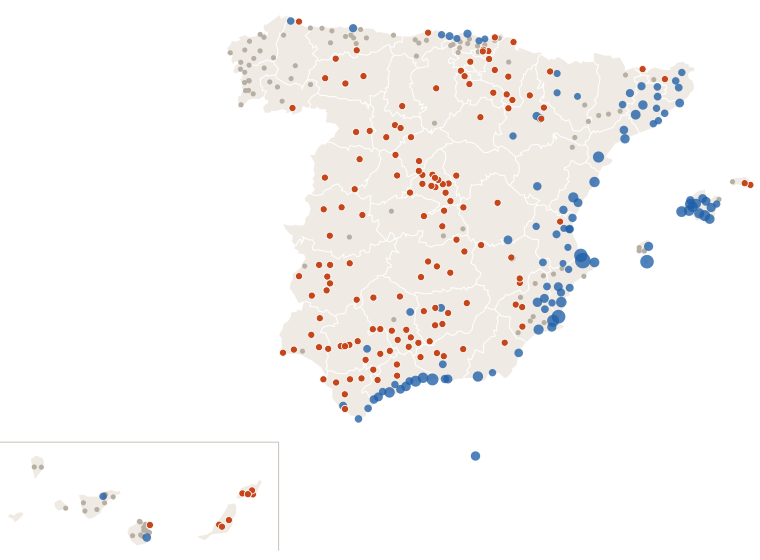

Source data for this figure (header and first rows):
estacion, provincia, clase, dias_sin_1mm
Murcia, Murcia, lluvia, 0
Madrid Retiro, Madrid, seca, 20
Barcelona Drassanes, Barcelona, lluvia, 0
Valencia Dt, Valencia, lluvia, 4
Zaragoza Valdespartera, Zaragoza, seca, 17
Tablada, Sevilla, seca, 18
Málaga Centro Meteorológico, Málaga, lluvia, 3
Rincon de la Victoria, Málaga, lluvia, 17
Palma-Portopí, Illes Balears, lluvia, 0
Las Palmas de Gc. Plaza de la Feria, Las Palmas, seca, 13
Alicante, Alicante, lluvia, 0
Bilbao Aeropuerto, Bizkaia, nada, 8
Córdoba/Aeropuerto, Córdoba, nada, 6
Valladolid, Valladolid, seca, 16
Vigo-O Castro, Pontevedra, nada, 8
Gijón Musel, Asturias, nada, 1
Vitoria-Gasteiz Aeropuerto, Álava, seca, 13
A Coruña, A Coruña, nada, 8
Elche/Altabix, Alicante, lluvia, 0
Granada-Cartuja, Granada, seca, 17
Caldes de Montbui, Barcelona, lluvia, 0
Oviedo, Asturias, nada, 1
Cartagena - Tentegorra, Murcia, lluvia, 0
Jerez de la Frontera/Aeropuerto, Cádiz, seca, 10
Pozuelo de Alarcon, Madrid, seca, 16
Santa Cruz de Tenerife, Santa Cruz de Tenerife, nada, 1
Pamplona Aeropuerto, Navarra, nada, 4
Almería/Aeropuerto, Almería, lluvia, 0
Alcala de Henares-Encín, Madrid, seca, 16
Donostia/San Sebastián Aeropuerto, Gipuzkoa, seca, 10
Castellón-Almassora, Castellón, lluvia, 1
Burgos/Villafría, Burgos, seca, 13
Santander Cmt, Cantabria, seca, 10
Albacete Obs., Albacete, lluvia, 17
Tenerife/Los Rodeos, Santa Cruz de Tenerife, nada, 1
Marbella, Málaga, lluvia, 16
Badajoz Universidad, Badajoz, nada, 5
Lleida, Lleida, nada, 1
Salamanca/Matacan, Salamanca, seca, 14
Madrid/Barajas, Madrid, seca, 16
Huelva Ronda Este, Huelva, nada, 6
Tarragona Fac. Geografia, Tarragona, lluvia, 1
Vilassar de Dalt, Barcelona, lluvia, 0
Tarifa, Cádiz, lluvia, 0
León/Virgen del Camino, León, seca, 20
San Sebastian de los Reyes, Madrid, seca, 16
Jaén, Jaén, seca, 15
El Ejido, Almería, lluvia, 17
Girona Parc del Migdia, Girona, lluvia, 0
Ourense, Ourense, nada, 8
Telde-Melenara, Las Palmas, nada, 6
Arganda del Rey, Madrid, seca, 16
Santiago de Compostela, A Coruña, nada, 8
Rojales el Molino, Alicante, lluvia, 0
Lorca, Murcia, seca, 17
Cáceres, Cáceres, seca, 18
Marbella Cabopino, Málaga, lluvia, 16
Guadalajara, Guadalajara, seca, 16
Barcelona Aeropuerto, Barcelona, lluvia, 0
Valencia/Aeropuerto, Valencia, lluvia, 14
... 301 more rows
